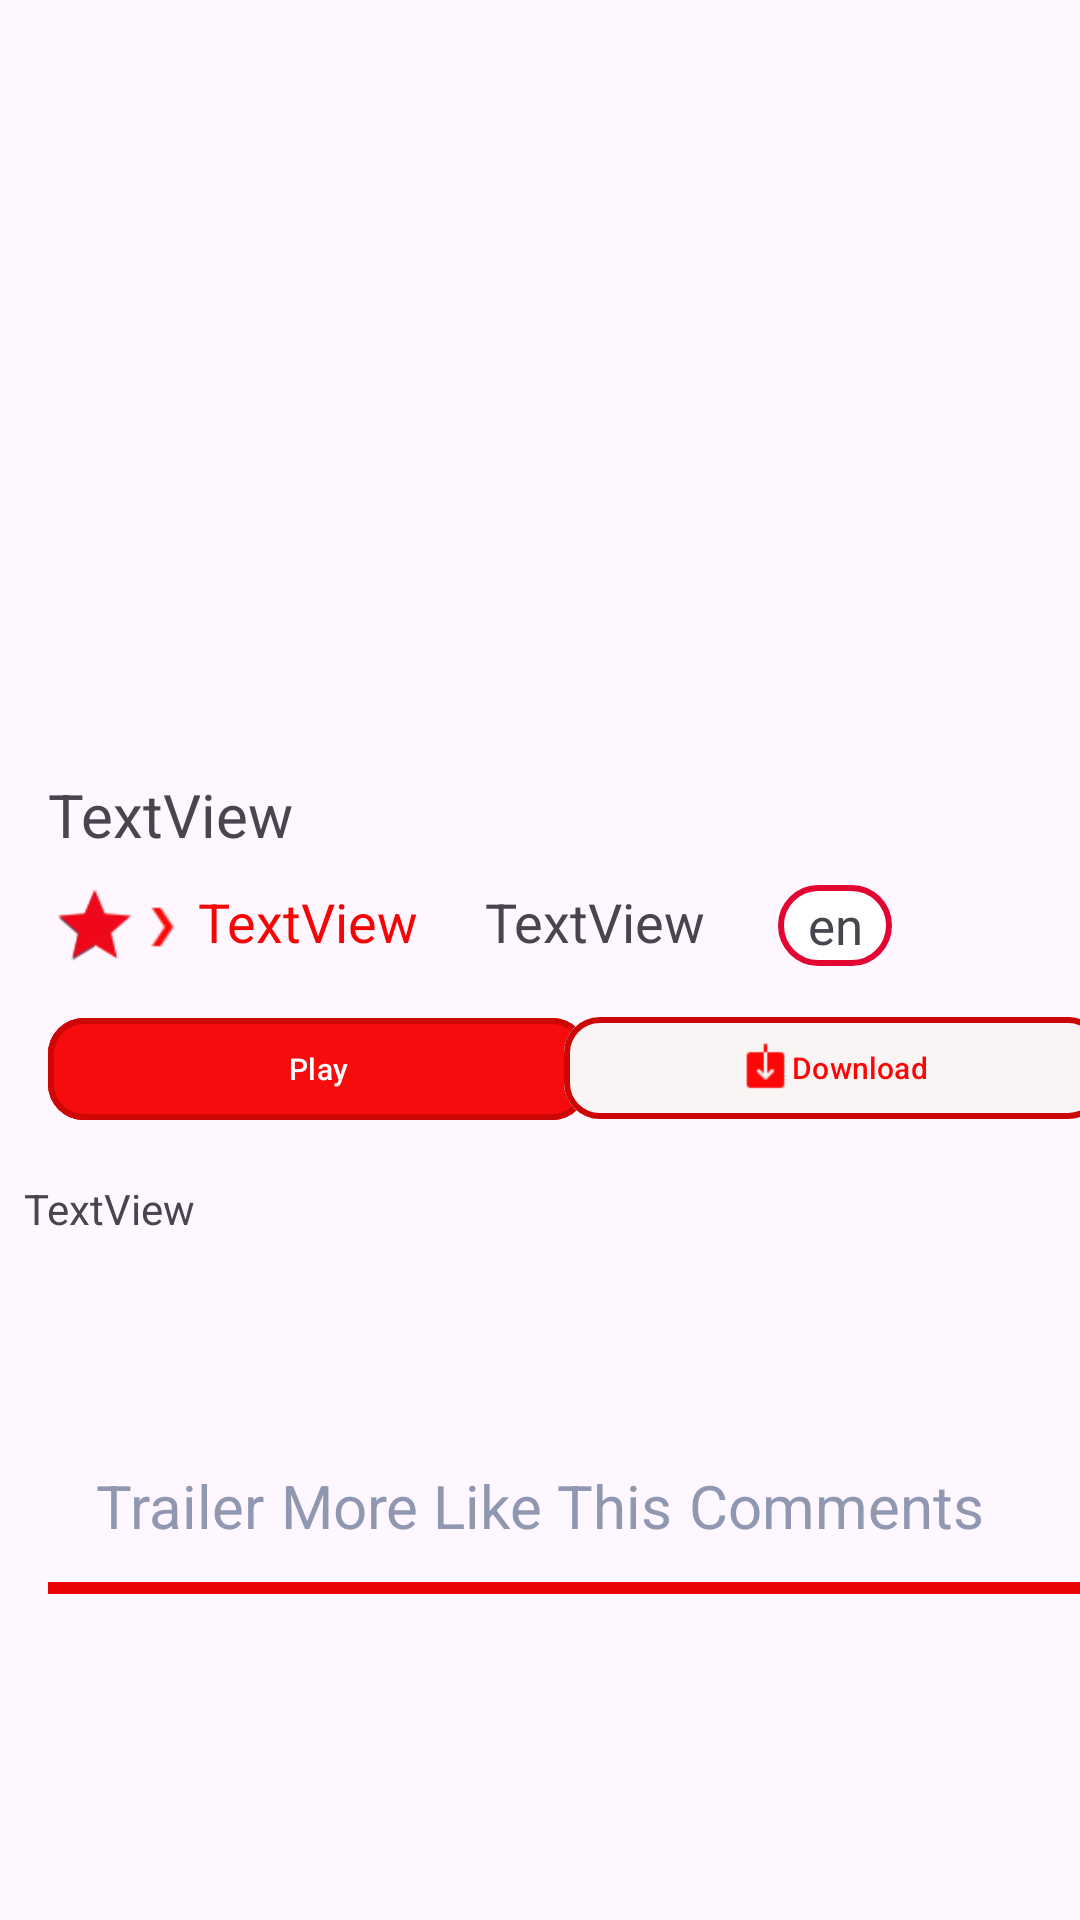

This screen was rendered from an Android layout file. Write that file and the resources it references.
<!-- AndroidManifest.xml: application theme Theme.Film -->
<!-- res/layout/fragment_detail2.xml -->
<?xml version="1.0" encoding="utf-8"?>
<androidx.constraintlayout.widget.ConstraintLayout xmlns:android="http://schemas.android.com/apk/res/android"
    xmlns:app="http://schemas.android.com/apk/res-auto"
    xmlns:tools="http://schemas.android.com/tools"
    android:layout_width="match_parent"
    android:layout_height="match_parent"
    tools:context=".screens.DetailFragment2">

    <TextView
        android:id="@+id/textViewName"
        android:layout_width="wrap_content"
        android:layout_height="wrap_content"
        android:layout_marginStart="16dp"
        android:layout_marginTop="8dp"
        android:text="TextView"
        android:textSize="20dp"
        app:layout_constraintStart_toStartOf="parent"
        app:layout_constraintTop_toBottomOf="@+id/imageView7" />

    <ImageView
        android:id="@+id/imageView7"
        android:layout_width="match_parent"
        android:layout_height="250dp"
        android:scaleType="centerCrop"
        app:layout_constraintEnd_toEndOf="parent"
        app:layout_constraintStart_toStartOf="parent"
        app:layout_constraintTop_toTopOf="parent"
        tools:src="@tools:sample/avatars" />

    <TextView
        android:id="@+id/textViewDate"
        android:layout_width="wrap_content"
        android:layout_height="wrap_content"
        android:layout_marginStart="22dp"
        android:layout_marginTop="45dp"
        android:text="TextView"
        android:textSize="18dp"
        app:layout_constraintStart_toEndOf="@+id/textViewrate"
        app:layout_constraintTop_toBottomOf="@+id/imageView7" />


    <TextView
        android:id="@+id/textViewLang"
        android:layout_width="38dp"
        android:layout_height="27dp"
        android:layout_marginStart="24dp"
        android:layout_marginTop="45dp"
        android:background="@drawable/text_design"
        android:gravity="center"
        android:text="en"
        android:textSize="17dp"
        app:layout_constraintStart_toEndOf="@+id/textViewDate"
        app:layout_constraintTop_toBottomOf="@+id/imageView7" />

    <TextView
        android:id="@+id/textViewrate"
        android:layout_width="wrap_content"
        android:layout_height="wrap_content"
        android:layout_marginStart="4dp"
        android:layout_marginTop="45dp"
        android:text="TextView"
        android:textColor="#F60505"
        android:textSize="18dp"
        app:layout_constraintStart_toEndOf="@+id/imageView8"
        app:layout_constraintTop_toBottomOf="@+id/imageView7" />

    <RatingBar
        android:id="@+id/ratingBar"
        style="@style/Base.Widget.AppCompat.RatingBar.Small"
        android:layout_width="17dp"
        android:layout_height="17dp"
        android:layout_marginStart="24dp"
        android:layout_marginTop="16dp"
        android:isIndicator="true"
        android:numStars="1"
        android:progressBackgroundTint="#F57F17"
        android:progressTint="#EF071B"
        android:rating="10"
        android:scaleX="1.8"
        android:scaleY="1.8"
        android:stepSize="0.3"
        app:layout_constraintStart_toStartOf="parent"
        app:layout_constraintTop_toBottomOf="@+id/textViewName" />

    <ImageView
        android:id="@+id/imageView8"
        android:layout_width="17dp"
        android:layout_height="18dp"
        android:layout_marginStart="4dp"
        android:layout_marginTop="15dp"
        android:src="@drawable/icon_red"
        app:layout_constraintStart_toEndOf="@+id/ratingBar"
        app:layout_constraintTop_toBottomOf="@+id/textViewName" />

    <com.google.android.material.button.MaterialButton
        android:id="@+id/materialButton"
        android:layout_width="180dp"
        android:layout_height="42dp"
        android:layout_marginStart="16dp"
        android:layout_marginTop="16dp"
        android:backgroundTint="#F60C0C"
        android:maxLines="1"
        android:text="Play"
        android:textSize="10dp"
        app:cornerRadius="12dp"
        app:icon="@drawable/ic_check"
        app:iconGravity="textStart"
        app:iconPadding="2dp"
        app:iconSize="17dp"
        app:layout_constraintStart_toStartOf="parent"
        app:layout_constraintTop_toBottomOf="@+id/textViewrate"
        app:strokeColor="#CC0505"
        app:strokeWidth="2dp" />


    <com.google.android.material.button.MaterialButton
        android:id="@+id/materialButton2"
        android:layout_width="180dp"
        android:layout_height="42dp"
        android:layout_marginStart="16dp"
        android:layout_marginTop="13dp"
        android:layout_marginEnd="16dp"
        android:backgroundTint="#FAF5F5"
        android:maxLines="1"
        android:text="Download"
        android:textColor="#FF0404"
        android:textSize="10dp"
        app:cornerRadius="12dp"
        app:icon="@drawable/redicon2"
        app:iconGravity="textStart"
        app:iconPadding="0dp"
        app:iconSize="17dp"
        app:iconTint="@null"
        app:layout_constraintEnd_toEndOf="parent"
        app:layout_constraintStart_toEndOf="@+id/materialButton"
        app:layout_constraintTop_toBottomOf="@+id/textViewLang"
        app:strokeColor="#CC0505"
        app:strokeWidth="2dp" />

    <TextView
        android:id="@+id/textViewMetn"
        android:layout_width="wrap_content"
        android:layout_height="wrap_content"
        android:layout_marginStart="8dp"
        android:layout_marginTop="16dp"
        android:text="TextView"
        android:maxLines="4"
        android:textSize="14dp"
        app:layout_constraintStart_toStartOf="parent"
        app:layout_constraintTop_toBottomOf="@+id/materialButton" />

    <androidx.recyclerview.widget.RecyclerView
        android:id="@+id/rvCast2"
        android:layout_width="match_parent"
        android:layout_height="60dp"
        android:layout_marginTop="8dp"
        android:orientation="horizontal"
        app:layoutManager="androidx.recyclerview.widget.LinearLayoutManager"
        app:layout_constraintEnd_toEndOf="parent"
        app:layout_constraintHorizontal_bias="0.5"
        app:layout_constraintStart_toStartOf="parent"
        app:layout_constraintTop_toBottomOf="@+id/textViewMetn" />


    <TextView
        android:id="@+id/textViewTrailer"
        android:layout_width="wrap_content"
        android:layout_height="wrap_content"
        android:layout_marginStart="32dp"
        android:layout_marginTop="8dp"
        android:text="Trailer"
        android:textColor="#9098B1"
        android:textSize="20dp"
        app:layout_constraintStart_toStartOf="parent"
        app:layout_constraintTop_toBottomOf="@+id/rvCast2" />

    <TextView
        android:id="@+id/textViewMore"
        android:layout_width="wrap_content"
        android:layout_height="wrap_content"
        android:layout_marginTop="8dp"
        android:text="More Like This"
        android:textColor="#9098B1"
        android:textSize="20dp"
        app:layout_constraintEnd_toStartOf="@+id/textViewComments"
        app:layout_constraintHorizontal_bias="0.5"
        app:layout_constraintStart_toEndOf="@+id/textViewTrailer"
        app:layout_constraintTop_toBottomOf="@+id/rvCast2" />

    <TextView
        android:id="@+id/textViewComments"
        android:layout_width="wrap_content"
        android:layout_height="wrap_content"
        android:layout_marginTop="8dp"
        android:layout_marginEnd="32dp"
        android:text="Comments"
        android:textColor="#9098B1"
        android:textSize="20dp"
        app:layout_constraintEnd_toEndOf="parent"
        app:layout_constraintTop_toBottomOf="@+id/rvCast2" />


    <View
        android:id="@+id/tabIndicator"
        android:layout_width="0dp"
        android:layout_height="4dp"
        android:layout_marginStart="16dp"
        android:layout_marginTop="12dp"
        android:background="#E90505"
        app:layout_constraintStart_toStartOf="parent"
        app:layout_constraintTop_toBottomOf="@+id/textViewTrailer" />


    <androidx.recyclerview.widget.RecyclerView
        android:id="@+id/rvVideo"
        android:layout_width="match_parent"
        android:layout_height="210dp"
        android:layout_marginTop="16dp"
        android:visibility="visible"
        app:layoutManager="androidx.recyclerview.widget.LinearLayoutManager"
        app:layout_constraintEnd_toEndOf="parent"
        app:layout_constraintHorizontal_bias="0.0"
        app:layout_constraintStart_toStartOf="parent"
        app:layout_constraintTop_toBottomOf="@+id/textViewTrailer" />

    <androidx.recyclerview.widget.RecyclerView
        android:id="@+id/rvSimilar"
        android:layout_width="match_parent"
        android:layout_height="210dp"
        android:layout_marginTop="16dp"
        android:orientation="vertical"
        android:visibility="visible"
        app:layoutManager="androidx.recyclerview.widget.GridLayoutManager"
        app:spanCount="2"
        app:layout_constraintEnd_toEndOf="parent"
        app:layout_constraintHorizontal_bias="0.0"
        app:layout_constraintStart_toStartOf="parent"
        app:layout_constraintTop_toBottomOf="@+id/textViewMore" />


    <androidx.recyclerview.widget.RecyclerView
        android:id="@+id/rvComment"
        android:layout_width="match_parent"
        android:layout_height="185dp"
        android:layout_marginTop="8dp"
        android:layout_marginBottom="3dp"
        app:layoutManager="androidx.recyclerview.widget.LinearLayoutManager"
        app:layout_constraintBottom_toBottomOf="parent"
        app:layout_constraintEnd_toEndOf="parent"
        app:layout_constraintHorizontal_bias="0.0"
        app:layout_constraintStart_toStartOf="parent"
        app:layout_constraintTop_toBottomOf="@+id/tabIndicator"
        app:layout_constraintVertical_bias="0.0" />




</androidx.constraintlayout.widget.ConstraintLayout>
<!-- resources referenced by this layout -->
<resources>
  <!-- drawable icon_red: png bitmap (drawable, 188 bytes) -->
  <!-- drawable redicon2: png bitmap (drawable, 299 bytes) -->
  <!-- drawable text_design (drawable) -->
  <?xml version="1.0" encoding="utf-8"?>
  <shape xmlns:android="http://schemas.android.com/apk/res/android"
      android:shape="rectangle">
      <corners android:radius="16dp"/>
      <solid android:color="@color/white"/>
      <stroke android:width="2dp" android:color="#E20431"/>
  </shape>
  <style name="Theme.Film" parent="Base.Theme.Film" />
  <style name="Base.Theme.Film" parent="Theme.Material3.DayNight.NoActionBar">
          
          
      </style>
  <!-- not gathered from this repository: default colours our renderer supplied (Android Studio template values) -->
  <color name="white">#FFFFFFFF</color>
</resources>
